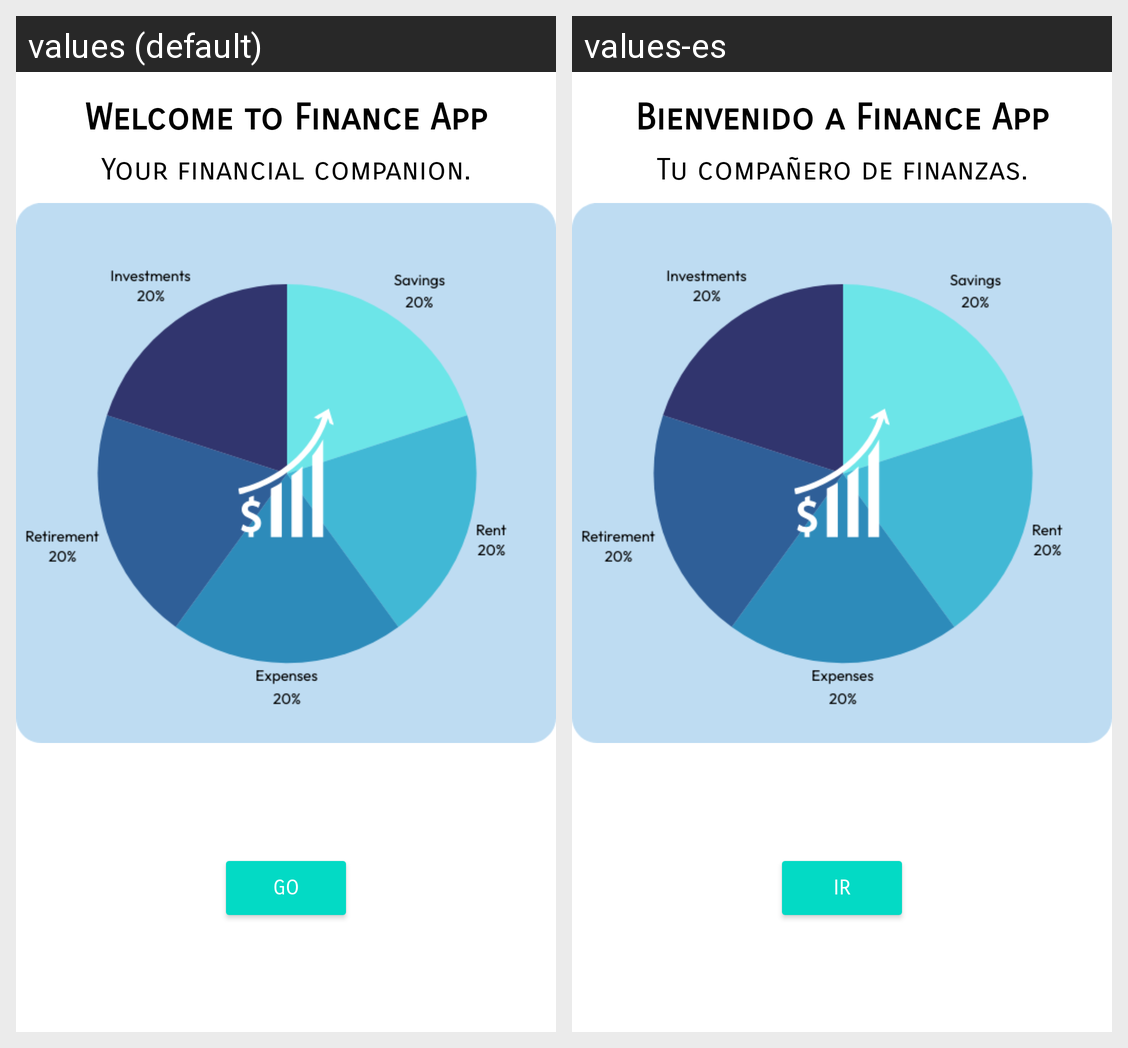

The Android screen above is rendered under two locales of the same app. Produce the string resources it draws, with the default and per-locale values.
Android screen res/layout/fragment_home.xml rendered under 2 locales, left to right: values (default), values-es. Device: Nexus 5 (rendered at 1080×1920; each locale shown at half size, 540×960, under a caption strip naming it); theme Theme.AccessibilityIssues.
Strings drawn on this screen, with the default value and each locale's value (text and hints the layout hard-codes, and strings that could not be matched under every locale, appear in the picture but are not listed):

welcome_to_finance_app
  values: Welcome to Finance App
  values-es: Bienvenido a Finance App

your_financial_companion
  values: Your financial companion.
  values-es: Tu compañero de finanzas.

go
  values: Go
  values-es: Ir
